Image classification data set "Images" (evelinanaumovich/computer_vision_project3 on GitHub). Class labels (2): fire, no fire.

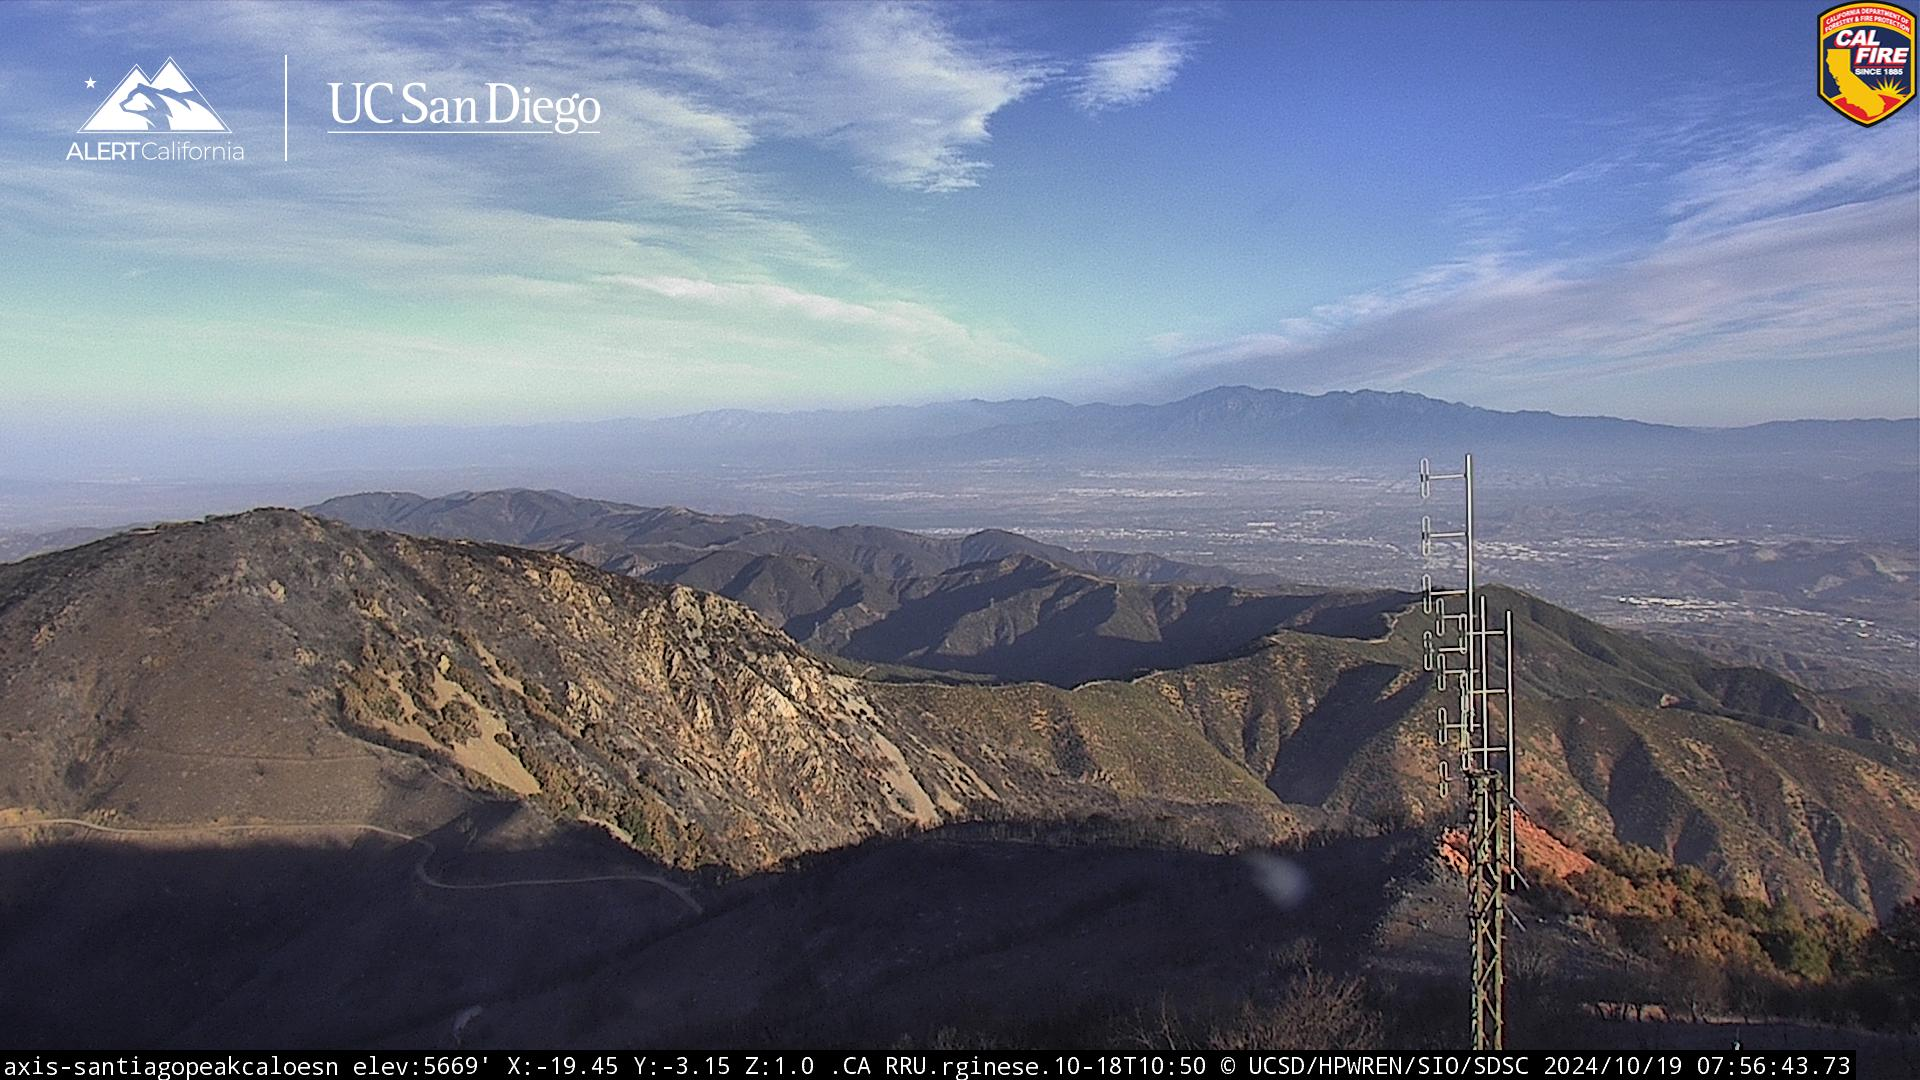
Label: no fire

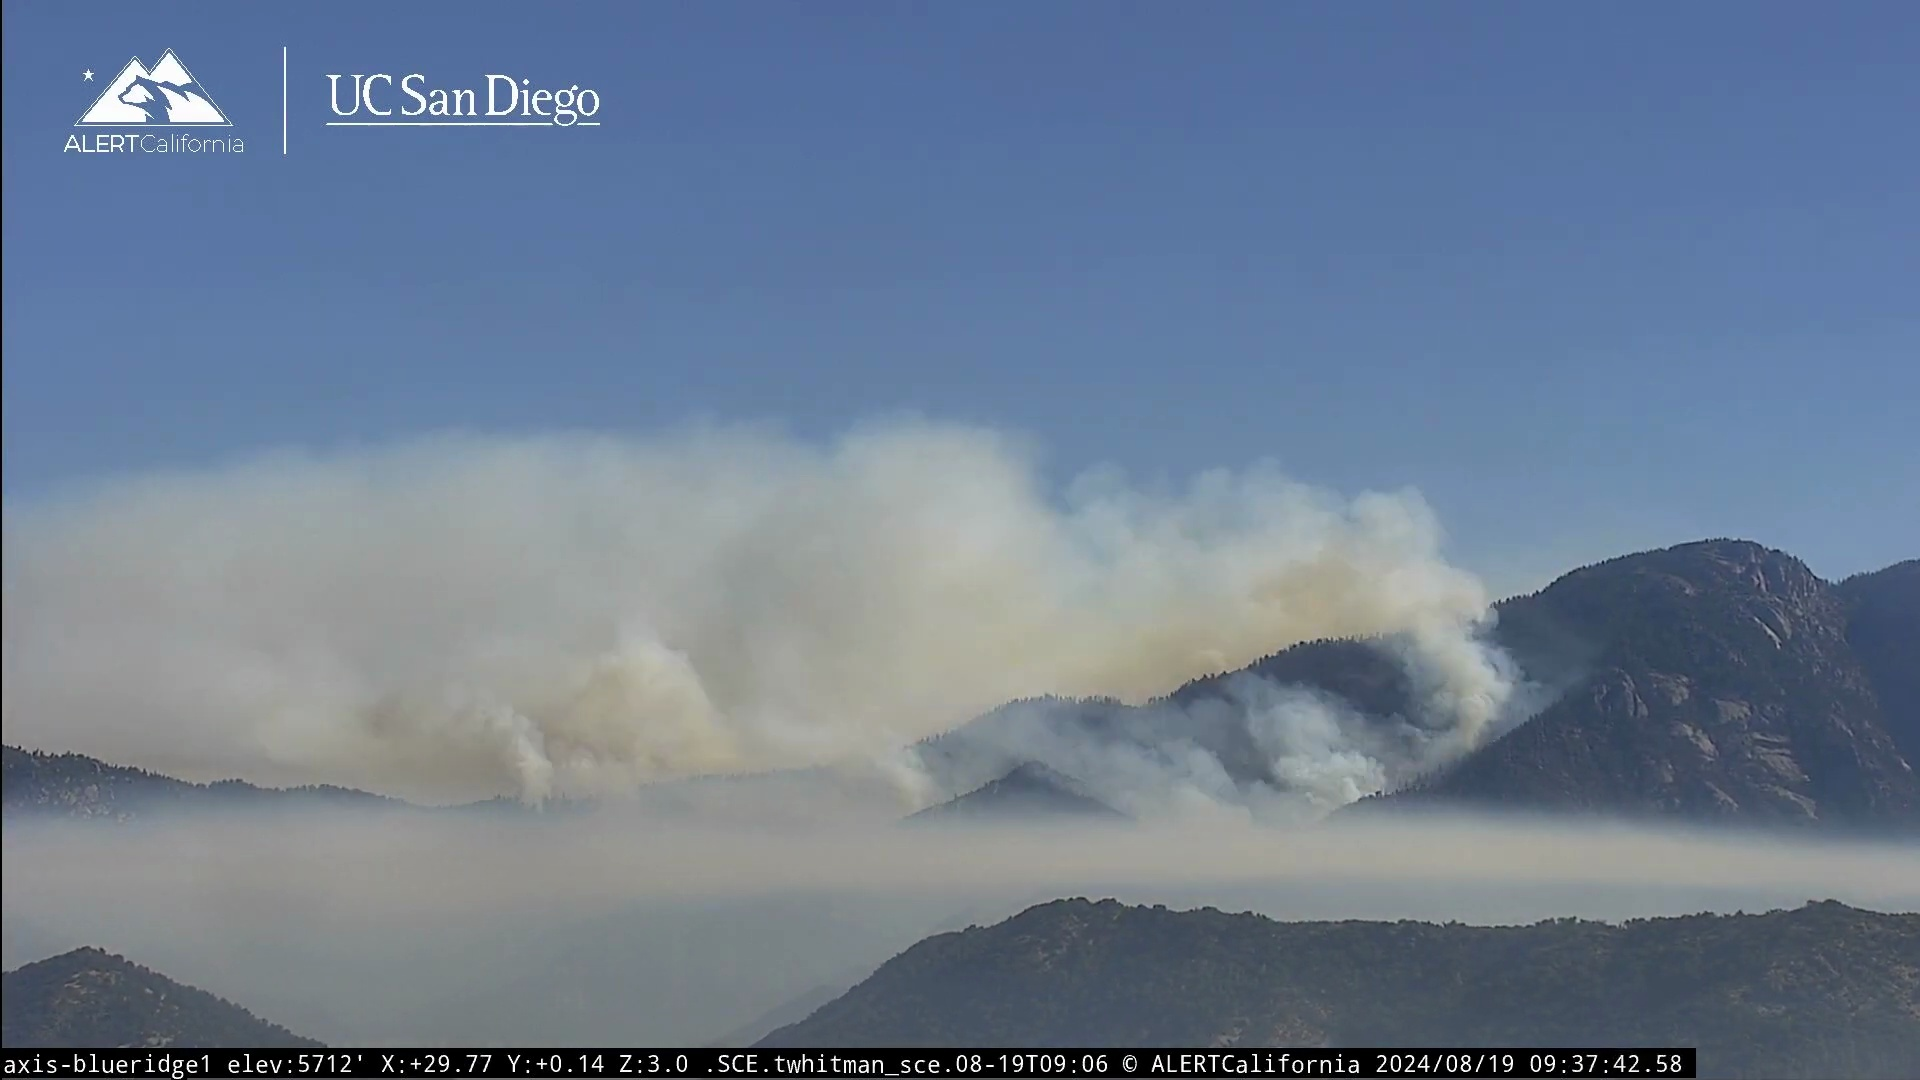
Label: fire

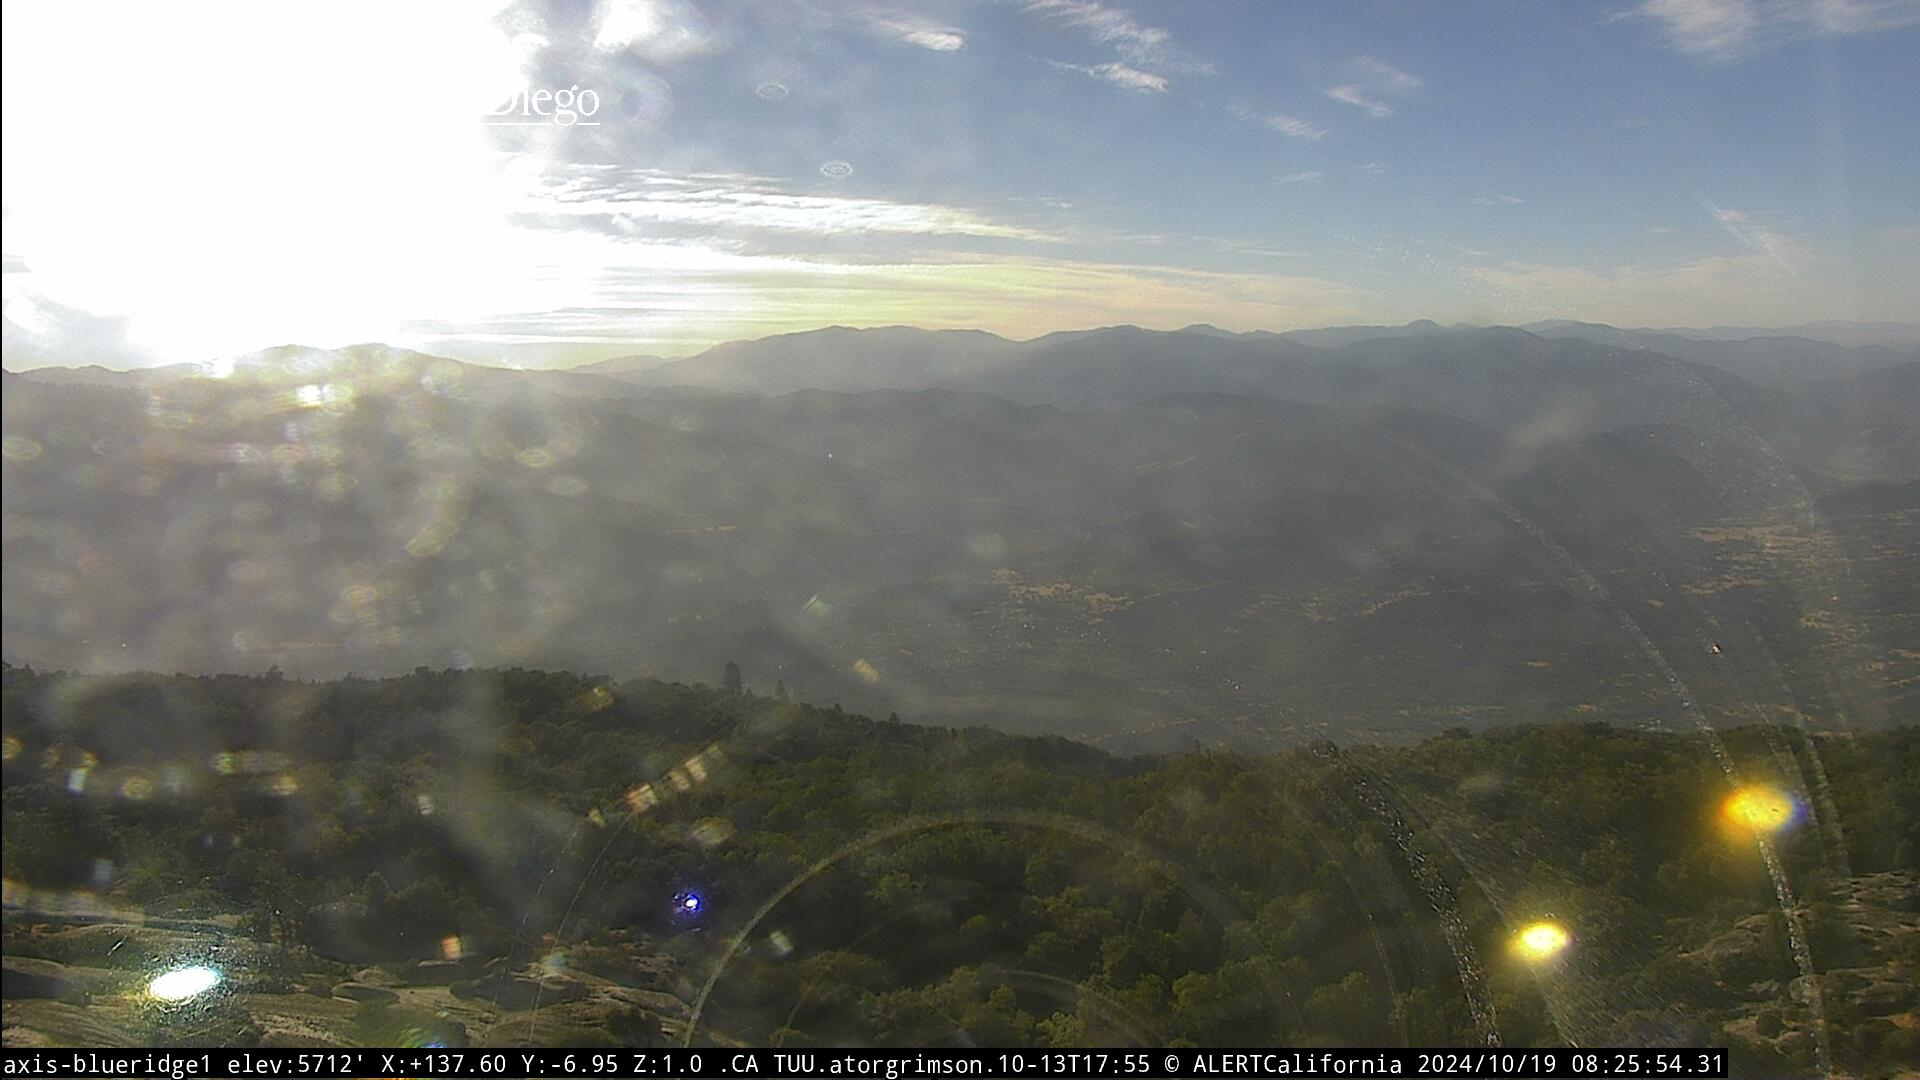
Label: no fire

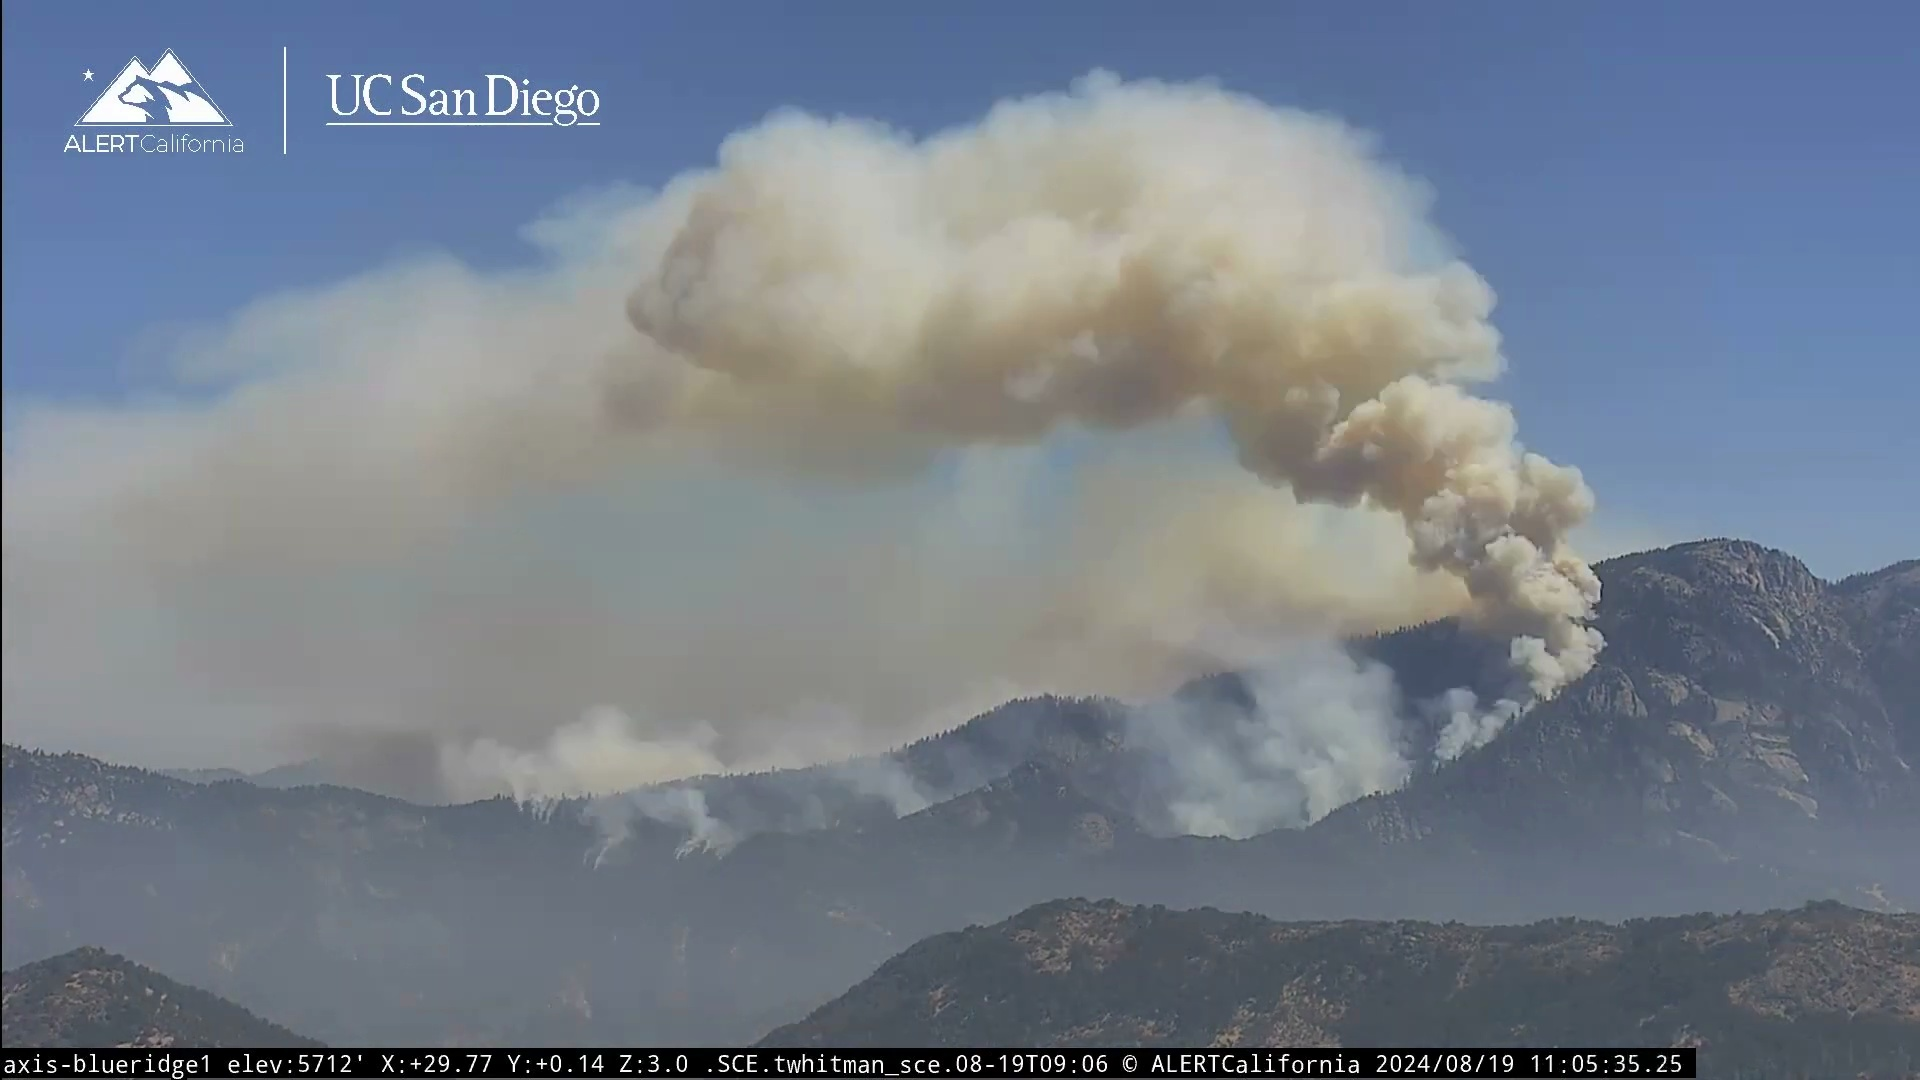
Label: fire
